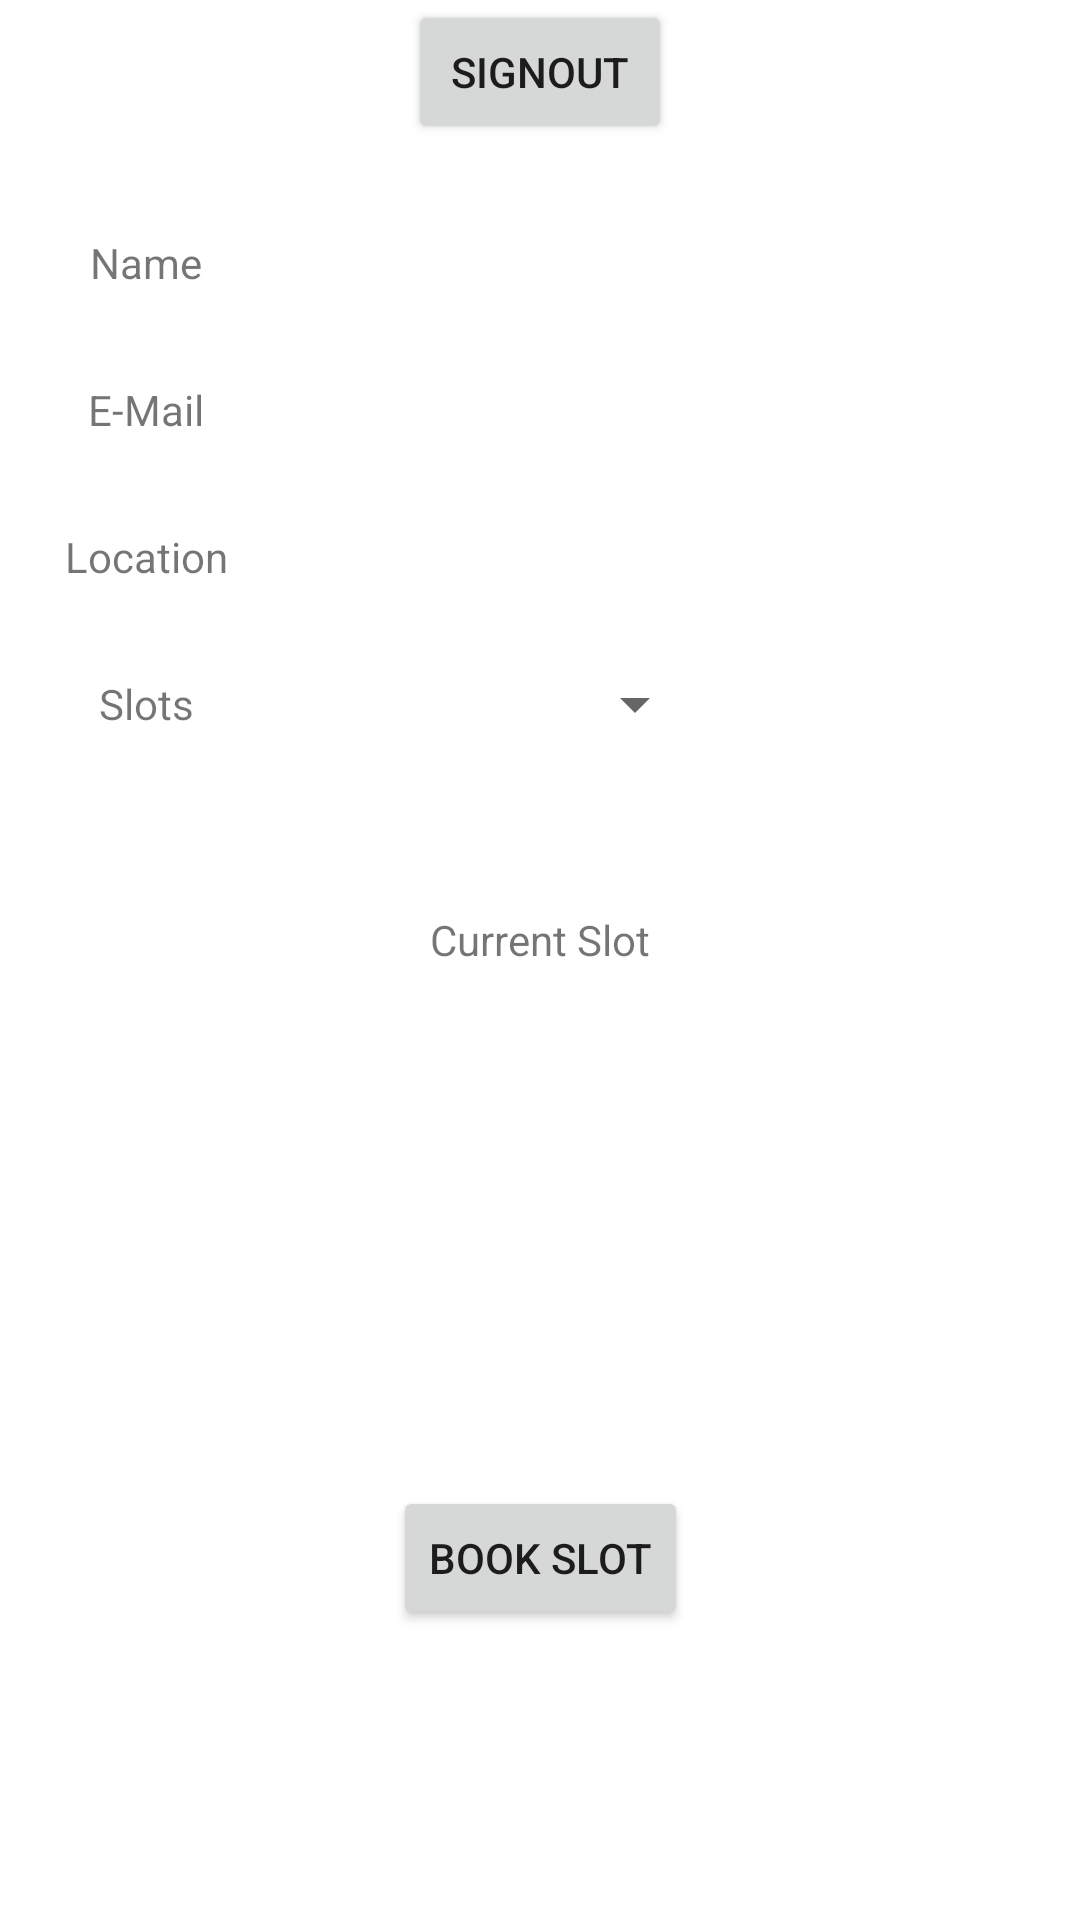

Reconstruct the res/layout file that produces this screen, plus the resources it refers to.
<!-- AndroidManifest.xml: application theme Theme.GymBookingApp -->
<!-- res/layout/activity_booking.xml -->
<?xml version="1.0" encoding="utf-8"?>
<androidx.constraintlayout.widget.ConstraintLayout xmlns:android="http://schemas.android.com/apk/res/android"
    xmlns:app="http://schemas.android.com/apk/res-auto"
    xmlns:tools="http://schemas.android.com/tools"
    android:layout_width="match_parent"
    android:layout_height="match_parent"
    tools:context=".BookingActivity">

    <Button
        android:id="@+id/button"
        android:layout_width="wrap_content"
        android:layout_height="wrap_content"
        android:text="signout"
        app:layout_constraintEnd_toEndOf="parent"
        app:layout_constraintStart_toStartOf="parent"
        app:layout_constraintTop_toTopOf="parent" />

    <TextView
        android:id="@+id/tvName"
        android:layout_width="wrap_content"
        android:layout_height="wrap_content"
        android:layout_marginStart="30sp"
        android:layout_marginTop="30sp"
        android:text="@string/booking_tv_name"
        app:layout_constraintStart_toStartOf="parent"
        app:layout_constraintTop_toBottomOf="@+id/button" />

    <TextView
        android:id="@+id/tvNameDB"
        android:layout_width="wrap_content"
        android:layout_height="wrap_content"
        android:layout_marginStart="20sp"
        app:layout_constraintBottom_toBottomOf="@+id/tvName"
        app:layout_constraintStart_toEndOf="@+id/tvName"
        app:layout_constraintTop_toTopOf="@+id/tvName" />

    <TextView
        android:id="@+id/tvEmail"
        android:layout_width="wrap_content"
        android:layout_height="wrap_content"
        android:layout_marginTop="30sp"
        android:text="@string/booking_tv_email"
        app:layout_constraintEnd_toEndOf="@+id/tvName"
        app:layout_constraintStart_toStartOf="@+id/tvName"
        app:layout_constraintTop_toBottomOf="@+id/tvName" />

    <TextView
        android:id="@+id/tvEmailDB"
        android:layout_width="wrap_content"
        android:layout_height="wrap_content"
        android:layout_marginStart="20sp"
        app:layout_constraintBottom_toBottomOf="@+id/tvEmail"
        app:layout_constraintStart_toEndOf="@+id/tvEmail"
        app:layout_constraintTop_toTopOf="@+id/tvEmail" />

    <TextView
        android:id="@+id/tvLocation"
        android:layout_width="wrap_content"
        android:layout_height="wrap_content"
        android:layout_marginTop="30sp"
        android:text="@string/booking_tv_location"
        app:layout_constraintEnd_toEndOf="@+id/tvEmail"
        app:layout_constraintStart_toStartOf="@+id/tvEmail"
        app:layout_constraintTop_toBottomOf="@+id/tvEmail" />

    <TextView
        android:id="@+id/tvLocationDB"
        android:layout_width="wrap_content"
        android:layout_height="wrap_content"
        android:layout_marginStart="20sp"
        app:layout_constraintBottom_toBottomOf="@+id/tvLocation"
        app:layout_constraintStart_toEndOf="@+id/tvLocation"
        app:layout_constraintTop_toTopOf="@+id/tvLocation" />

    <TextView
        android:id="@+id/tvSlots"
        android:layout_width="wrap_content"
        android:layout_height="wrap_content"
        android:layout_marginTop="30sp"
        android:text="@string/booking_tv_slots"
        app:layout_constraintEnd_toEndOf="@+id/tvLocation"
        app:layout_constraintStart_toStartOf="@+id/tvLocation"
        app:layout_constraintTop_toBottomOf="@+id/tvLocation" />

    <Button
        android:id="@+id/bookBtn"
        android:layout_width="wrap_content"
        android:layout_height="wrap_content"
        android:text="@string/booking_btn"
        app:layout_constraintBottom_toBottomOf="parent"
        app:layout_constraintEnd_toEndOf="parent"
        app:layout_constraintStart_toStartOf="parent"
        app:layout_constraintTop_toBottomOf="@+id/tvCurrentSlotDB" />

    <Spinner
        android:id="@+id/spinnerTimeSlots"
        android:layout_width="wrap_content"
        android:layout_height="wrap_content"
        android:layout_marginStart="30dp"
        android:contentDescription="@string/spinnerDescription"
        android:minHeight="48dp"
        app:layout_constraintBottom_toBottomOf="@+id/tvSlots"
        app:layout_constraintEnd_toEndOf="parent"
        app:layout_constraintStart_toStartOf="@+id/tvSlots"
        app:layout_constraintTop_toTopOf="@+id/tvSlots" />

    <TextView
        android:id="@+id/tvCurrentSlot"
        android:layout_width="wrap_content"
        android:layout_height="wrap_content"
        android:layout_marginTop="45dp"
        android:text="@string/current_slot"
        app:layout_constraintEnd_toEndOf="parent"
        app:layout_constraintStart_toStartOf="parent"
        app:layout_constraintTop_toBottomOf="@+id/spinnerTimeSlots" />

    <TextView
        android:id="@+id/tvCurrentSlotDB"
        android:layout_width="wrap_content"
        android:layout_height="wrap_content"
        android:layout_marginTop="29dp"
        android:textSize="35sp"
        app:layout_constraintEnd_toEndOf="parent"
        app:layout_constraintHorizontal_bias="0.498"
        app:layout_constraintStart_toStartOf="parent"
        app:layout_constraintTop_toBottomOf="@+id/tvCurrentSlot" />

</androidx.constraintlayout.widget.ConstraintLayout>
<!-- resources referenced by this layout -->
<resources>
  <string name="booking_btn">Book Slot</string>
  <string name="booking_tv_email">E-Mail</string>
  <string name="booking_tv_location">Location</string>
  <string name="booking_tv_name">Name</string>
  <string name="booking_tv_slots">Slots</string>
  <string name="current_slot">Current Slot</string>
  <string name="spinnerDescription">Available Slots</string>
  <style name="Theme.GymBookingApp" parent="Theme.MaterialComponents.DayNight.DarkActionBar">
          
          <item name="colorPrimary">@color/purple_500</item>
          <item name="colorPrimaryVariant">@color/purple_700</item>
          <item name="colorOnPrimary">@color/white</item>
          
          <item name="colorSecondary">@color/teal_200</item>
          <item name="colorSecondaryVariant">@color/teal_700</item>
          <item name="colorOnSecondary">@color/black</item>
          
          <item name="android:statusBarColor" tools:targetApi="l">?attr/colorPrimaryVariant</item>
          
      </style>
  <!-- not gathered from this repository: default colours our renderer supplied (Android Studio template values) -->
  <color name="purple_500">#FF6200EE</color>
  <color name="purple_700">#FF3700B3</color>
  <color name="teal_200">#FF03DAC5</color>
  <color name="teal_700">#FF018786</color>
  <color name="black">#FF000000</color>
  <color name="white">#FFFFFFFF</color>
</resources>
